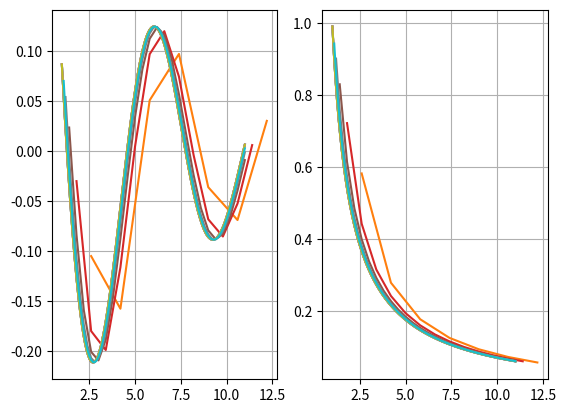

Source code (Python):
import matplotlib.pyplot as plt
import numpy as np

# [a, b] - отрезок, на котором исследуются функции, h - шаг дискретизации
a = 1
b = 11
h = [1.6, 0.8, 0.4, 0.2, 0.1]

def leftDifferenceDerivative(h0, key):

    x = np.arange(a, b+0.01, 0.01)
    x1 = np.arange(a+h0, b+h0, h0)
    x2 = np.arange(a, b+h0, h0)
    n = (b-a)/h0
    
    #Исследуемые функции
    function1 = np.sin(x2)/(x2+2)
    function2 = np.log(x2)*np.exp(-0.01*x2)

    #Их аналитические производные
    f1derivativeAnalytical = ((x+2)*np.cos(x)-np.sin(x))/(x**2+4*x+4)
    f2derivativeAnalytical = (100-x*np.log(x))*np.exp(-0.01*x)/(100*x)
    
    #Расчёт размера массивов для производной, вычисленной численным методом
    f1derivativeNumeric = np.zeros(len(x1))
    f2derivativeNumeric = np.zeros(len(x1))

    #Вычисление численной производной по формуле левой разностной производной
    j = 0
    for i in x1:
        f1derivativeNumeric[j] = (function1[j+1]-function1[j])/h0
        f2derivativeNumeric[j] = (function2[j+1]-function2[j])/h0
        j+=1

    #Построение графиков. Синий - аналитический, оранжевый - численный
    if (key == 1):
        plt.subplot(1, 2, 1)
        plt.grid()
        plt.plot(x, f1derivativeAnalytical, x1, f1derivativeNumeric)
        plt.subplot(1, 2, 2)
        plt.grid()
        plt.plot(x, f2derivativeAnalytical, x1, f2derivativeNumeric)
        plt.show()

    return f1derivativeNumeric, f2derivativeNumeric

#Вызов функции для каждого шага дискретизации
if __name__ == "__main__": 
    leftDifferenceDerivative(h[0], 1)
    leftDifferenceDerivative(h[1], 1)
    leftDifferenceDerivative(h[2], 1)
    leftDifferenceDerivative(h[3], 1)
    leftDifferenceDerivative(h[4], 1)